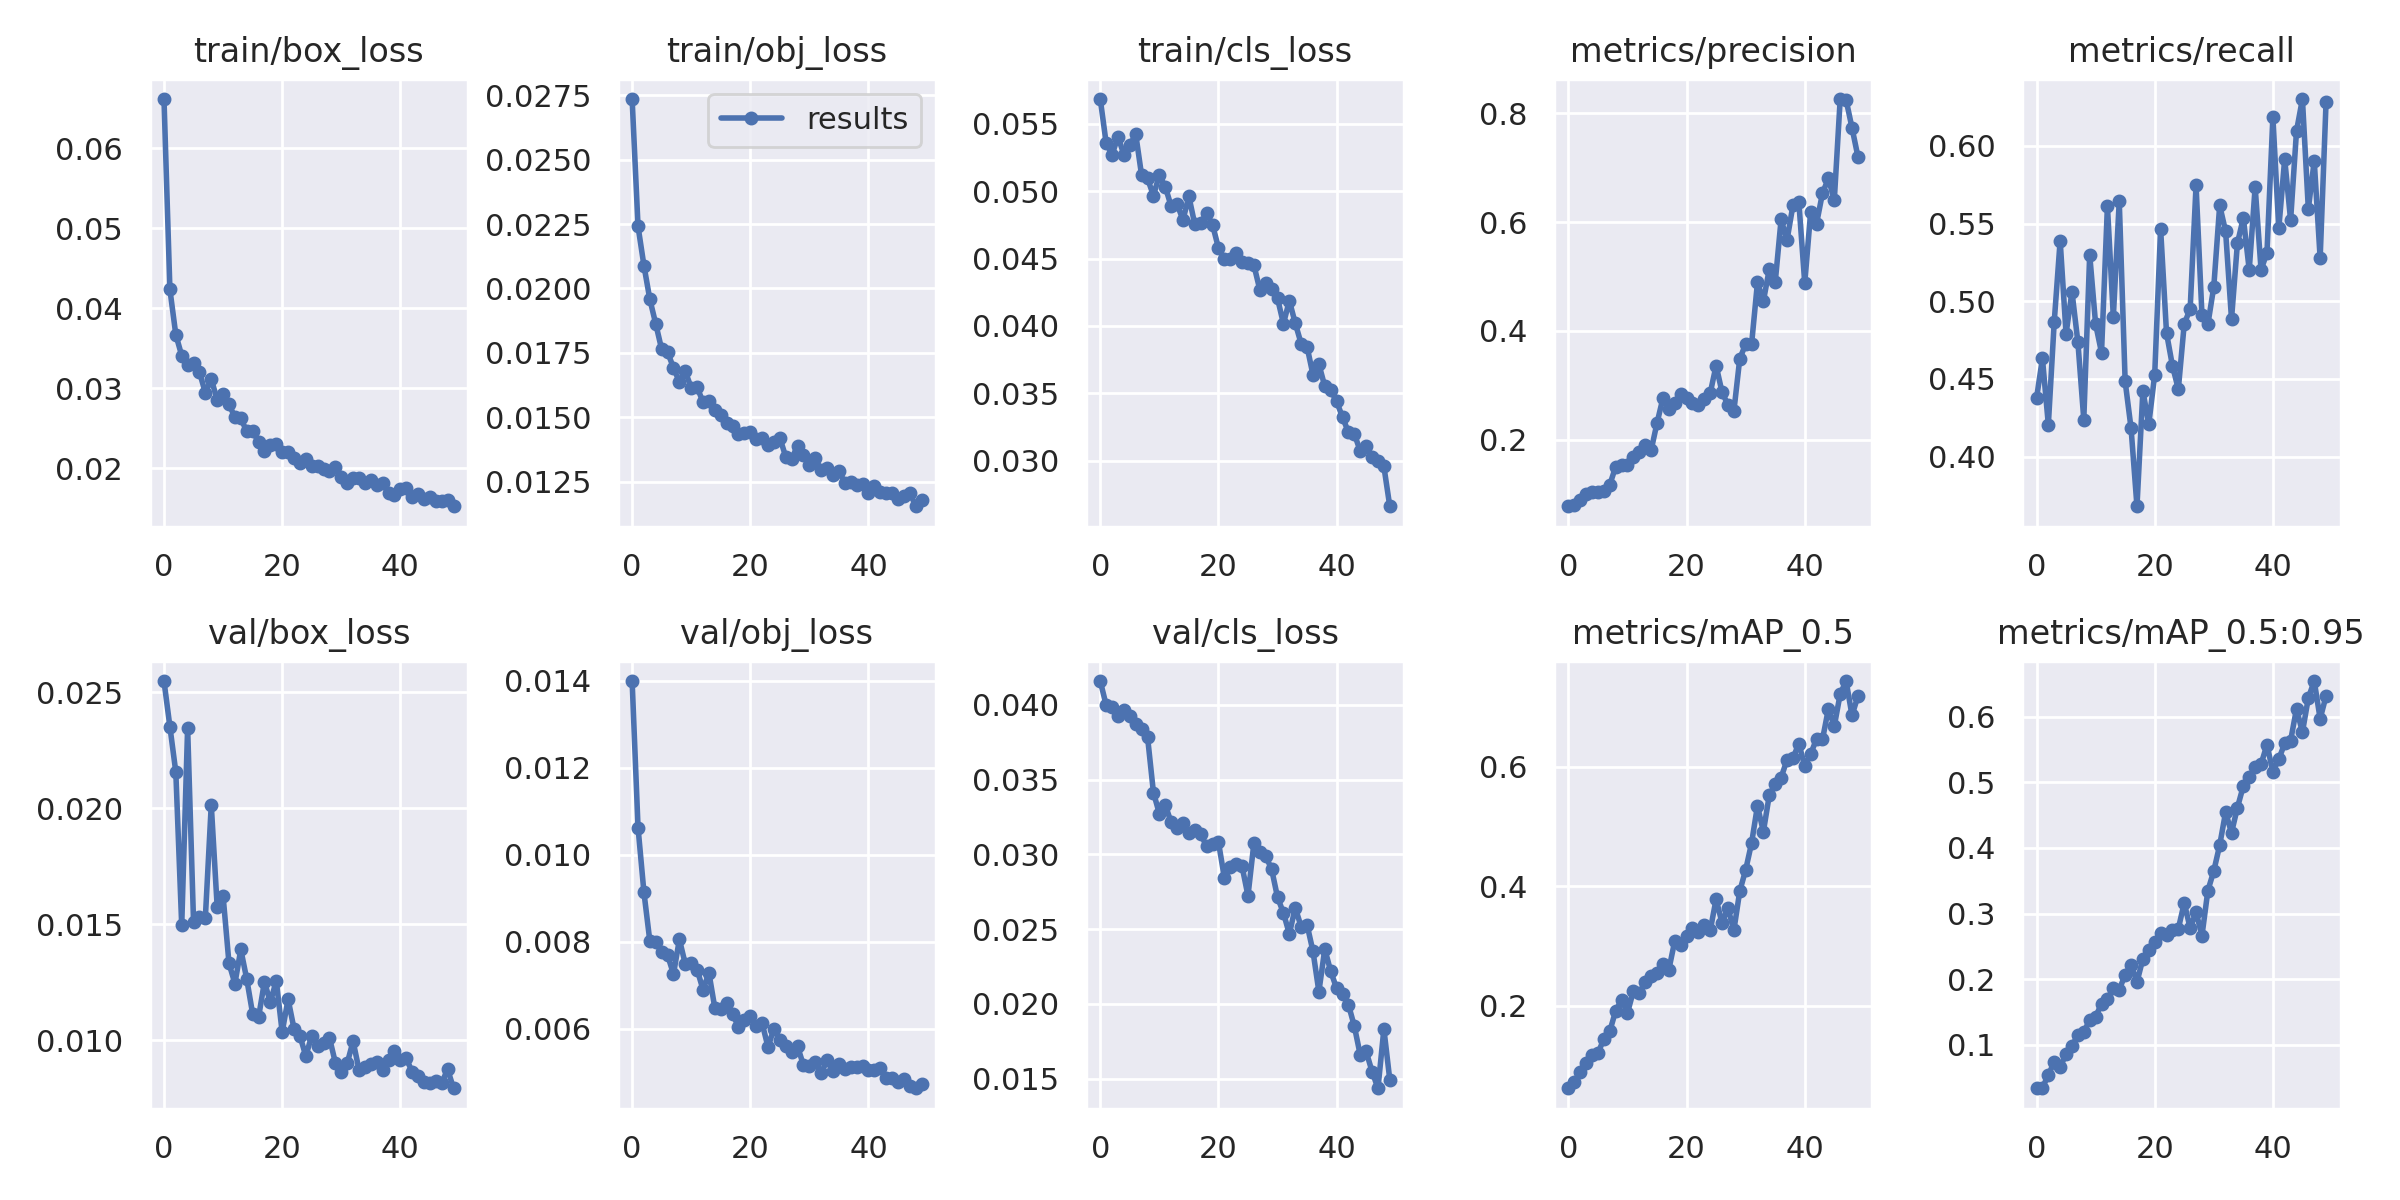

The table this chart was drawn from, first rows:
epoch, train/box_loss, train/obj_loss, train/cls_loss, metrics/precision, metrics/recall, metrics/mAP_0.5, metrics/mAP_0.5:0.95, val/box_loss, val/obj_loss, val/cls_loss, x/lr0, x/lr1, x/lr2
0, 0.06612, 0.02735, 0.05684, 0.07749, 0.4375, 0.06261, 0.03382, 0.02548, 0.014, 0.04159, 0.00106, 0.00106, 0.09046
1, 0.04233, 0.02241, 0.05357, 0.07984, 0.4632, 0.07228, 0.03465, 0.02352, 0.01063, 0.03998, 0.002128, 0.002128, 0.08083
2, 0.03667, 0.02089, 0.05271, 0.08836, 0.4205, 0.0905, 0.05401, 0.02156, 0.009134, 0.03988, 0.003189, 0.003189, 0.07119
3, 0.03406, 0.01957, 0.05404, 0.1001, 0.4869, 0.1043, 0.07393, 0.01495, 0.00801, 0.03926, 0.004236, 0.004236, 0.06154
4, 0.03282, 0.01862, 0.05271, 0.1044, 0.539, 0.1174, 0.06577, 0.02347, 0.007985, 0.03964, 0.005265, 0.005265, 0.05187
5, 0.0331, 0.01764, 0.05339, 0.1035, 0.4791, 0.1211, 0.08621, 0.01511, 0.00776, 0.03924, 0.006269, 0.006269, 0.04217
6, 0.03201, 0.01753, 0.05424, 0.1059, 0.5061, 0.145, 0.0986, 0.0153, 0.007688, 0.03871, 0.007244, 0.007244, 0.03244
7, 0.0294, 0.01692, 0.05117, 0.1168, 0.4737, 0.1578, 0.1144, 0.01529, 0.007255, 0.03839, 0.008184, 0.008184, 0.02268
8, 0.03111, 0.01637, 0.05094, 0.1501, 0.4238, 0.1917, 0.119, 0.02015, 0.00805, 0.03786, 0.009085, 0.009085, 0.01289
9, 0.02856, 0.01679, 0.04967, 0.1537, 0.53, 0.2103, 0.1383, 0.01576, 0.007484, 0.03414, 0.0093, 0.0093, 0.0093
10, 0.02929, 0.01614, 0.05118, 0.1533, 0.4853, 0.1886, 0.1429, 0.01622, 0.007507, 0.03272, 0.0093, 0.0093, 0.0093
11, 0.02798, 0.01617, 0.05033, 0.1679, 0.4669, 0.2248, 0.1625, 0.01332, 0.007357, 0.03331, 0.009141, 0.009141, 0.009141
12, 0.02635, 0.01559, 0.04888, 0.1768, 0.5613, 0.2209, 0.1697, 0.01245, 0.006893, 0.03213, 0.008967, 0.008967, 0.008967
13, 0.0262, 0.01562, 0.04903, 0.1901, 0.4899, 0.2398, 0.1863, 0.01392, 0.00728, 0.03177, 0.00878, 0.00878, 0.00878
14, 0.0246, 0.01529, 0.04787, 0.1803, 0.5645, 0.2505, 0.1839, 0.01265, 0.006471, 0.03208, 0.00858, 0.00858, 0.00858
15, 0.02463, 0.01508, 0.04961, 0.2305, 0.4484, 0.255, 0.2069, 0.01115, 0.006447, 0.03143, 0.008368, 0.008368, 0.008368
16, 0.02328, 0.01479, 0.04753, 0.2761, 0.4182, 0.2707, 0.2221, 0.01099, 0.006598, 0.03163, 0.008145, 0.008145, 0.008145
17, 0.02215, 0.01465, 0.04761, 0.2557, 0.368, 0.2607, 0.1955, 0.01253, 0.006334, 0.03135, 0.007911, 0.007911, 0.007911
18, 0.02288, 0.01436, 0.04839, 0.2678, 0.4422, 0.3085, 0.231, 0.01164, 0.006039, 0.03054, 0.007668, 0.007668, 0.007668
19, 0.02298, 0.01441, 0.04751, 0.2838, 0.4209, 0.3014, 0.245, 0.01258, 0.006202, 0.03069, 0.007416, 0.007416, 0.007416
20, 0.02205, 0.01443, 0.04579, 0.2771, 0.4527, 0.3168, 0.2563, 0.01036, 0.006286, 0.03083, 0.007157, 0.007157, 0.007157
21, 0.02201, 0.01417, 0.04497, 0.2679, 0.5467, 0.331, 0.2705, 0.01178, 0.00605, 0.02845, 0.006891, 0.006891, 0.006891
22, 0.02125, 0.0142, 0.04494, 0.2632, 0.4796, 0.3242, 0.2678, 0.01051, 0.006123, 0.02915, 0.006619, 0.006619, 0.006619
23, 0.02069, 0.01392, 0.04545, 0.2744, 0.4585, 0.335, 0.2756, 0.01021, 0.005572, 0.02936, 0.006343, 0.006343, 0.006343
24, 0.02108, 0.01406, 0.04474, 0.2853, 0.4434, 0.3261, 0.2769, 0.009321, 0.006, 0.02919, 0.006064, 0.006064, 0.006064
25, 0.02029, 0.0142, 0.04469, 0.3361, 0.4854, 0.3784, 0.3162, 0.0102, 0.005739, 0.02723, 0.005783, 0.005783, 0.005783
26, 0.02032, 0.01346, 0.04452, 0.2874, 0.495, 0.3389, 0.2779, 0.009748, 0.005604, 0.03074, 0.0055, 0.0055, 0.0055
27, 0.01987, 0.01338, 0.04269, 0.2637, 0.5746, 0.3639, 0.3021, 0.009908, 0.00547, 0.03015, 0.005217, 0.005217, 0.005217
28, 0.01969, 0.0139, 0.04315, 0.2517, 0.4911, 0.3262, 0.2664, 0.01012, 0.005587, 0.02988, 0.004936, 0.004936, 0.004936
29, 0.02013, 0.01354, 0.0427, 0.3485, 0.4851, 0.3917, 0.335, 0.009041, 0.005154, 0.02901, 0.004657, 0.004657, 0.004657
30, 0.01893, 0.01316, 0.04205, 0.3756, 0.5093, 0.4272, 0.3649, 0.008627, 0.005134, 0.02713, 0.004381, 0.004381, 0.004381
31, 0.01814, 0.01341, 0.04016, 0.3752, 0.5617, 0.4721, 0.4042, 0.009008, 0.005223, 0.02608, 0.004109, 0.004109, 0.004109
32, 0.01873, 0.01294, 0.04187, 0.489, 0.545, 0.5343, 0.4544, 0.009969, 0.004972, 0.02467, 0.003843, 0.003843, 0.003843
33, 0.01878, 0.01304, 0.0402, 0.4546, 0.4885, 0.4913, 0.423, 0.00874, 0.005274, 0.02643, 0.003584, 0.003584, 0.003584
34, 0.01818, 0.01275, 0.03868, 0.5134, 0.5373, 0.5522, 0.4615, 0.008841, 0.00502, 0.02516, 0.003332, 0.003332, 0.003332
35, 0.01852, 0.0129, 0.03845, 0.4889, 0.5536, 0.57, 0.4944, 0.008972, 0.005184, 0.02529, 0.003089, 0.003089, 0.003089
36, 0.01788, 0.01247, 0.03637, 0.6047, 0.5202, 0.5814, 0.5077, 0.009073, 0.005069, 0.02352, 0.002855, 0.002855, 0.002855
37, 0.0182, 0.01247, 0.03715, 0.5666, 0.5735, 0.6112, 0.5228, 0.008715, 0.005125, 0.02082, 0.002632, 0.002632, 0.002632
38, 0.01689, 0.01238, 0.03552, 0.6305, 0.5202, 0.6138, 0.5276, 0.009141, 0.005104, 0.02367, 0.00242, 0.00242, 0.00242
39, 0.01669, 0.01242, 0.03524, 0.6369, 0.5311, 0.6384, 0.5573, 0.009558, 0.005148, 0.02218, 0.00222, 0.00222, 0.00222
40, 0.0174, 0.01204, 0.0344, 0.4876, 0.6185, 0.6006, 0.5161, 0.009154, 0.005045, 0.02104, 0.002033, 0.002033, 0.002033
41, 0.0175, 0.01234, 0.03322, 0.6179, 0.5468, 0.6207, 0.5352, 0.009224, 0.005044, 0.02066, 0.001859, 0.001859, 0.001859
42, 0.01643, 0.0121, 0.03211, 0.5971, 0.5916, 0.6463, 0.5593, 0.008646, 0.005095, 0.01995, 0.0017, 0.0017, 0.0017
43, 0.01672, 0.01206, 0.03198, 0.6529, 0.5522, 0.6452, 0.5634, 0.00845, 0.004868, 0.01851, 0.001557, 0.001557, 0.001557
44, 0.01616, 0.01208, 0.03071, 0.6801, 0.6096, 0.6961, 0.6121, 0.008192, 0.004868, 0.01658, 0.001428, 0.001428, 0.001428
45, 0.01634, 0.01182, 0.03109, 0.6401, 0.6301, 0.6675, 0.5764, 0.008183, 0.00477, 0.01682, 0.001316, 0.001316, 0.001316
46, 0.01583, 0.01194, 0.03025, 0.826, 0.5594, 0.7212, 0.6284, 0.008257, 0.004833, 0.01547, 0.00122, 0.00122, 0.00122
47, 0.01586, 0.01208, 0.02996, 0.8245, 0.5903, 0.7428, 0.6543, 0.008174, 0.004671, 0.01435, 0.001141, 0.001141, 0.001141
48, 0.01602, 0.01155, 0.02957, 0.773, 0.5276, 0.6854, 0.5968, 0.008755, 0.004625, 0.01831, 0.00108, 0.00108, 0.00108
49, 0.01523, 0.01178, 0.02662, 0.7202, 0.6282, 0.7177, 0.6315, 0.00794, 0.004717, 0.01492, 0.001035, 0.001035, 0.001035
